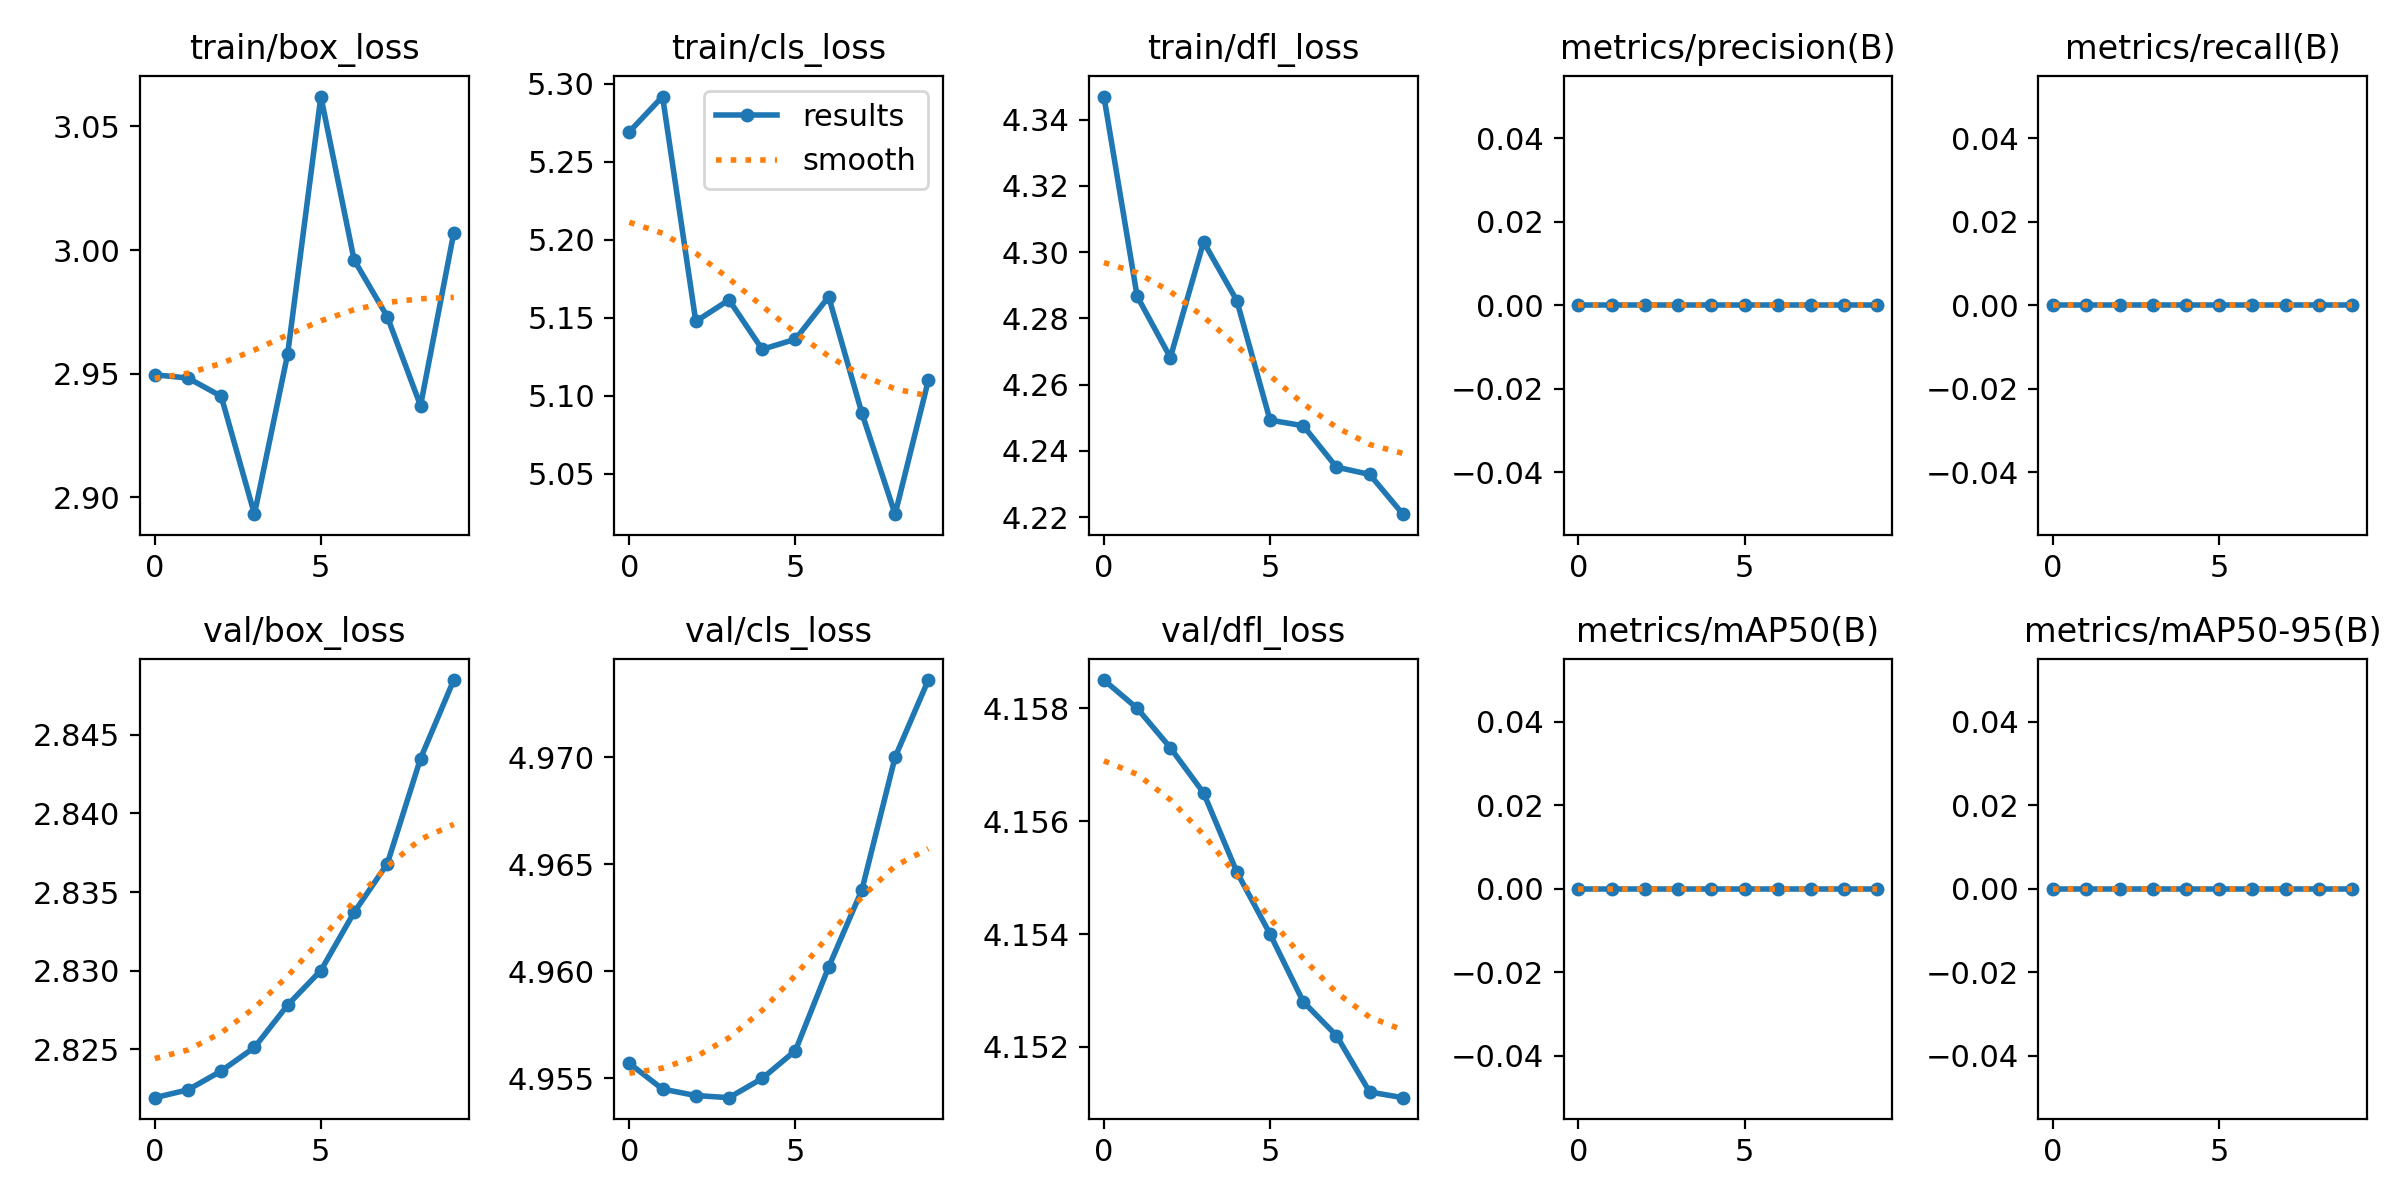

Source data for this figure (header and first rows):
epoch, train/box_loss, train/cls_loss, train/dfl_loss, metrics/precision(B), metrics/recall(B), metrics/mAP50(B), metrics/mAP50-95(B), val/box_loss, val/cls_loss, val/dfl_loss, lr/pg0, lr/pg1, lr/pg2
0, 2.95, 5.269, 4.347, 0, 0, 0, 0, 2.822, 4.956, 4.159, 2.61e-05, 2.61e-05, 2.61e-05
1, 2.948, 5.292, 4.287, 0, 0, 0, 0, 2.822, 4.955, 4.158, 5.0952e-05, 5.0952e-05, 5.0952e-05
2, 2.941, 5.148, 4.268, 0, 0, 0, 0, 2.824, 4.954, 4.157, 6.9774e-05, 6.9774e-05, 6.9774e-05
3, 2.893, 5.162, 4.303, 0, 0, 0, 0, 2.825, 4.954, 4.157, 8.2567e-05, 8.2567e-05, 8.2567e-05
4, 2.958, 5.13, 4.285, 0, 0, 0, 0, 2.828, 4.955, 4.155, 8.9332e-05, 8.9332e-05, 8.9332e-05
5, 3.062, 5.136, 4.249, 0, 0, 0, 0, 2.83, 4.956, 4.154, 9.0067e-05, 9.0067e-05, 9.0067e-05
6, 2.996, 5.163, 4.248, 0, 0, 0, 0, 2.834, 4.96, 4.153, 8.4773e-05, 8.4773e-05, 8.4773e-05
7, 2.973, 5.089, 4.235, 0, 0, 0, 0, 2.837, 4.964, 4.152, 7.345e-05, 7.345e-05, 7.345e-05
8, 2.937, 5.024, 4.233, 0, 0, 0, 0, 2.844, 4.97, 4.151, 5.6098e-05, 5.6098e-05, 5.6098e-05
9, 3.007, 5.11, 4.221, 0, 0, 0, 0, 2.849, 4.974, 4.151, 3.2716e-05, 3.2716e-05, 3.2716e-05
